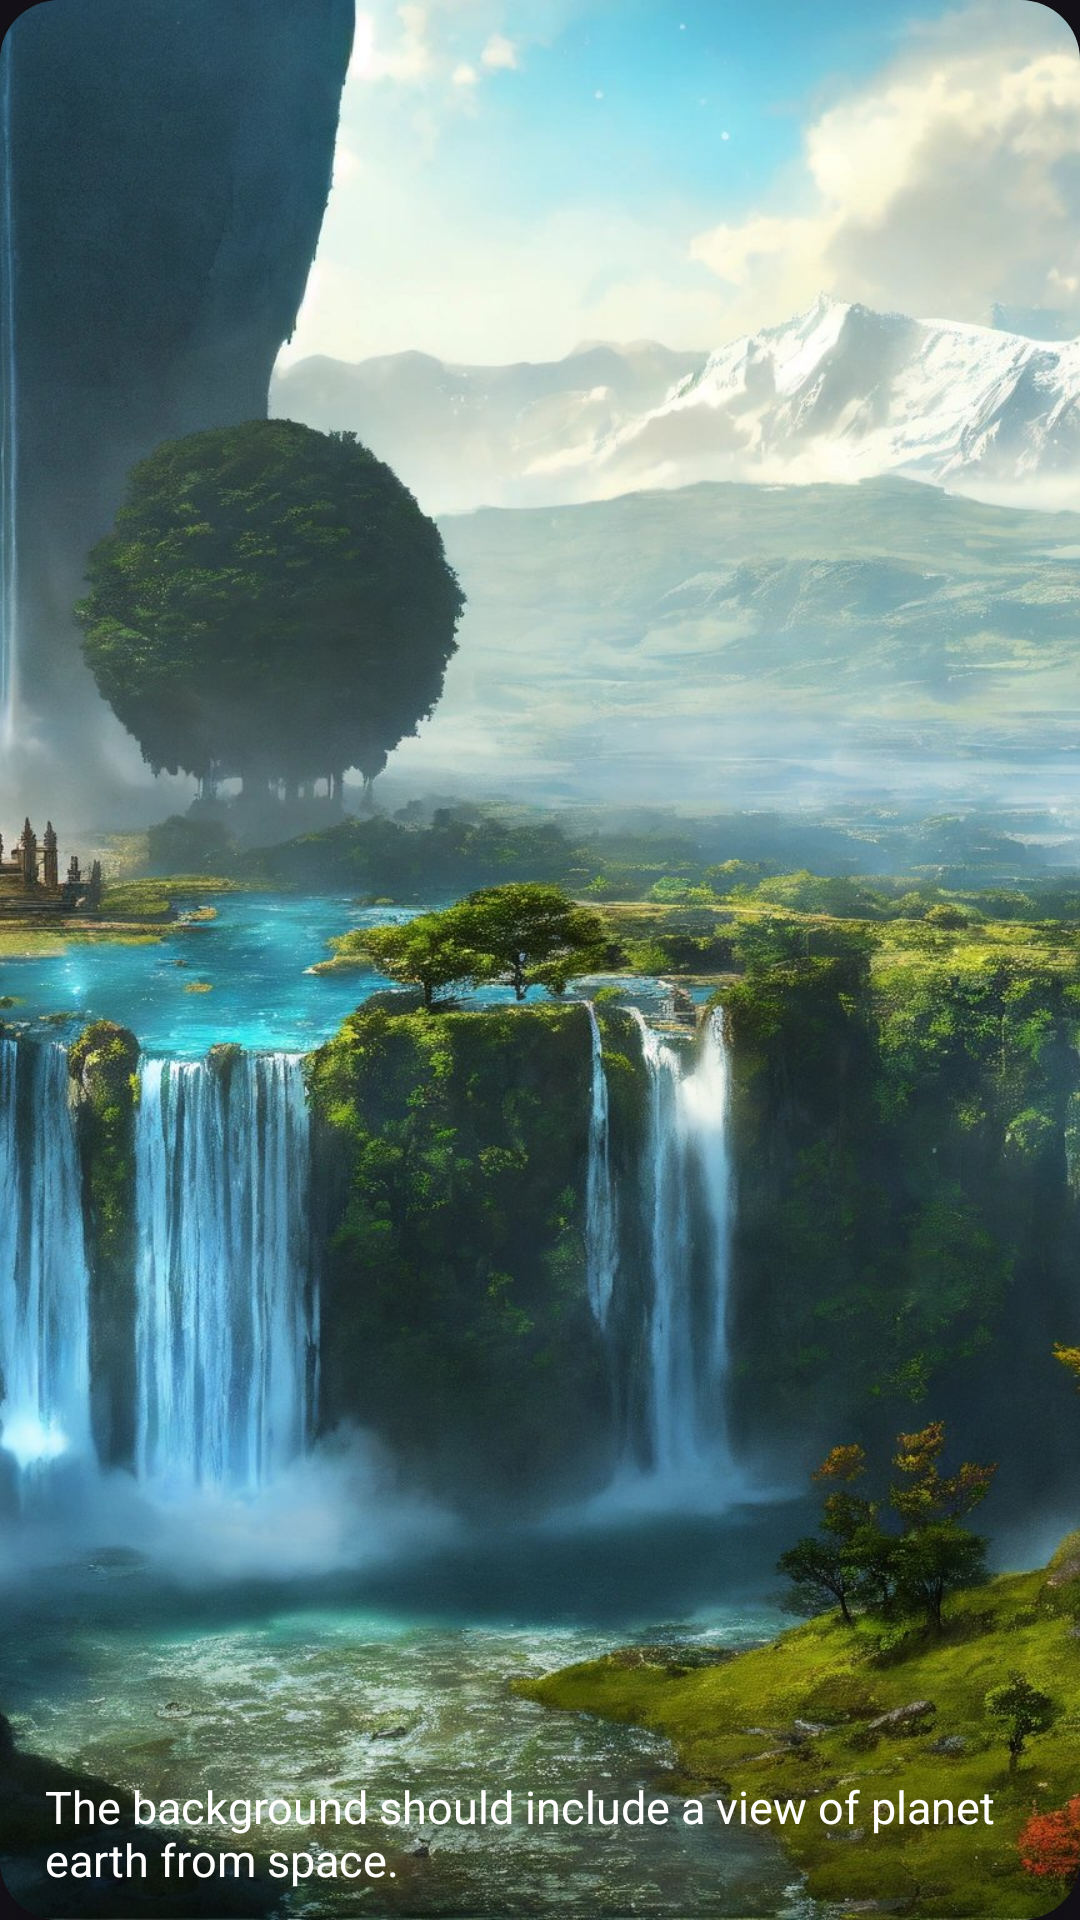

Write the Android layout XML for this screen, with the resource values it uses.
<!-- AndroidManifest.xml: application theme Theme.PromptAi -->
<!-- res/layout/circle_rv_item.xml -->
<?xml version="1.0" encoding="utf-8"?>
<androidx.cardview.widget.CardView xmlns:android="http://schemas.android.com/apk/res/android"
    android:layout_width="200dp"
    android:layout_height="230dp"
    xmlns:app="http://schemas.android.com/apk/res-auto"
    app:cardCornerRadius="20dp"
    android:layout_margin="5dp"
    app:cardElevation="10dp"
    android:elevation="10dp">


    <RelativeLayout
        android:layout_width="match_parent"
        android:layout_height="match_parent"

        >

        <ImageView
            android:id="@+id/imageThumbCircle"
            android:layout_width="match_parent"
            android:layout_height="match_parent"
            android:src="@drawable/demo_img"
            android:scaleType="centerCrop"
            />

        <TextView
            android:id="@+id/promptTxtCircle"
            android:layout_width="match_parent"
            android:layout_height="wrap_content"
            android:textSize="15dp"
            android:textColor="@color/white"
            android:layout_alignParentBottom="true"
            android:layout_margin="10dp"
            android:maxLines="2"
            android:paddingStart="5dp"
            android:paddingEnd="5dp"
            android:text="The background should include a view of planet earth from space."
            />

    </RelativeLayout>



</androidx.cardview.widget.CardView>
<!-- resources referenced by this layout -->
<resources>
  <color name="white">#FFFFFFFF</color>
  <!-- drawable demo_img: jpg bitmap (drawable, 810768 bytes) -->
  <style name="Theme.PromptAi" parent="Base.Theme.PromptAi" />
  <style name="Base.Theme.PromptAi" parent="Theme.Material3.Dark.NoActionBar">
          
          <item name="colorPrimary">@color/primary</item>
  
  
  
      </style>
  <color name="primary">#9860e4</color>
</resources>
